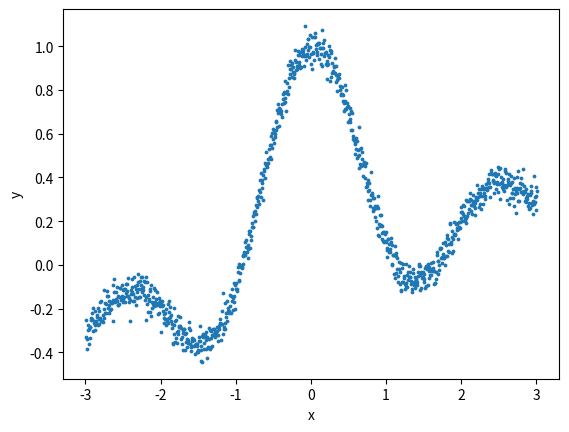

Reproduce this figure in Python.
import math
import random
import numpy as np
import matplotlib.pyplot as plt

def generate_data(n):
	x_data, y_data = [], []
	for i in range(n):
		x = 6 * ((float(i + 1) / float(n - 1)) - 0.5)
		x_data.append(x)
		y_data.append( math.sin(math.pi * x) / (math.pi * x) + 0.1 * x + random.normalvariate(0, 0.2 ** 2))
	return x_data, y_data

if __name__ == "__main__":
	n = 1000
	x_data, y_data = generate_data(n)
	plt.scatter(x_data, y_data, s = 3)
	plt.xlabel("x")
	plt.ylabel("y")
	plt.savefig("kernel.png")
